Run: headless pygame with SDL's dummy video driver; simulated clock (each Clock.tick advances the game by its frame time, no real sleeping); random seed 0; keys injected as events and as key.get_pressed() state; no mouse input.
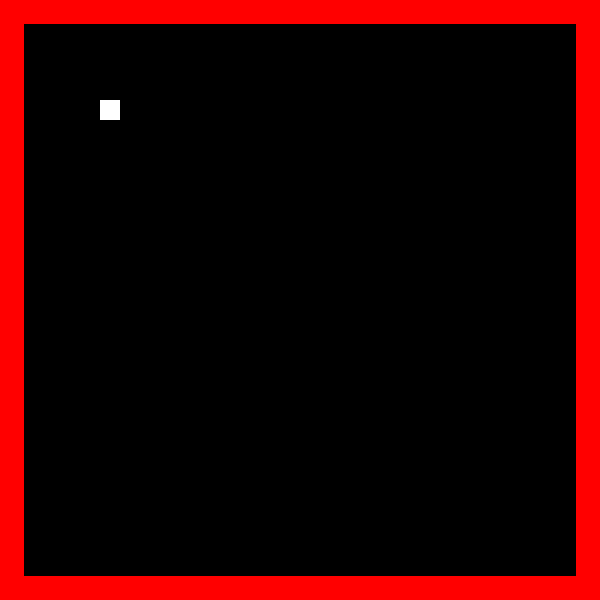
Frame 1 of 4 · flips 1–60 · no input
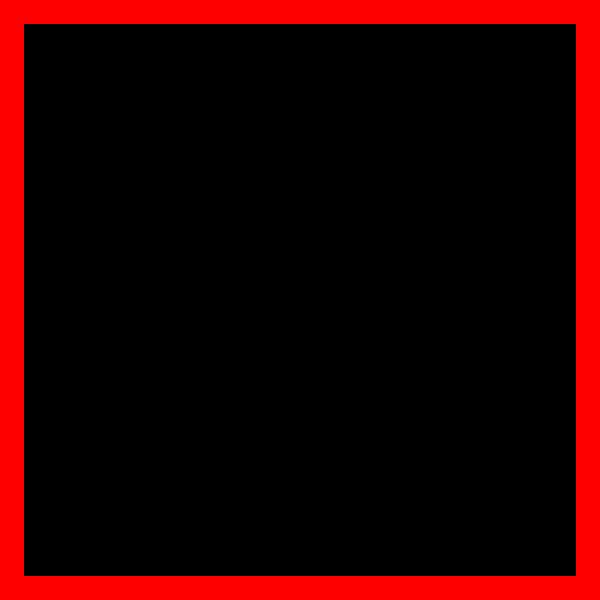
Frame 2 of 4 · flips 61–180 · tapped SPACE, RETURN · held RIGHT (→), D
Frame 3 of 4 · flips 181–300 · held DOWN (↓), S · screen unchanged from frame 2, image omitted
Frame 4 of 4 · flips 301–420 · held LEFT (←), A, UP (↑), W · screen same as frame 1, image omitted

The pygame program that drew these frames:

#MINI PROJECT

#IMPORTS
import pygame

#CLASSES

class Player(pygame.sprite.Sprite):
    def __init__(self, x, y, colour, width):
        super().__init__()
        self.image = pygame.Surface([width,width])
        self.image.fill(colour)
        self.rect = self.image.get_rect()
        self.rect.x = x
        self.rect.y = y
        self.speedX = 0
        self.speedY = 0

    def set_speedX(self, direction):
        self.speedX = 5 * direction

    def set_speedY(self, direction):
        self.speedY = 5 * direction

    def update(self):
        self.rect.x = self.rect.x + self.speedX
        self.rect.y = self. rect.y + self.speedY

class Wall(pygame.sprite.Sprite):
    def __init__(self, x, y, width):
        super().__init__()
        self.image = pygame.Surface([width,width])
        self.image.fill(RED)
        self.rect = self.image.get_rect()
        self.rect.x = x
        self.rect.y = y
                    
# COLOURS
BLACK = (0,0,0)
WHITE = (255,255,255)
RED = (255,0,0)

# -- Initialise PyGame
pygame.init()

# -- Blank Screen
size = (600,600)
screen = pygame.display.set_mode(size)

# -- Title of new window/screen
pygame.display.set_caption("Tile Game")

# -- Exit game flag set to false
done = False

# -- Manages how fast screen refreshes
clock = pygame.time.Clock()

#Map 1 
game_map = [[1,1,1,1,1,1,1,1,1,1,1,1,1,1,1,1,1,1,1,1,1,1,1,1,1],
            [1,0,0,0,0,0,0,0,0,0,0,0,0,0,0,0,0,0,0,0,0,0,0,0,1],
            [1,0,0,0,0,0,0,0,0,0,0,0,0,0,0,0,0,0,0,0,0,0,0,0,1],
            [1,0,0,0,0,0,0,0,0,0,0,0,0,0,0,0,0,0,0,0,0,0,0,0,1],
            [1,0,0,0,0,0,0,0,0,0,0,0,0,0,0,0,0,0,0,0,0,0,0,0,1],
            [1,0,0,0,0,0,0,0,0,0,0,0,0,0,0,0,0,0,0,0,0,0,0,0,1],
            [1,0,0,0,0,0,0,0,0,0,0,0,0,0,0,0,0,0,0,0,0,0,0,0,1],
            [1,0,0,0,0,0,0,0,0,0,0,0,0,0,0,0,0,0,0,0,0,0,0,0,1],
            [1,0,0,0,0,0,0,0,0,0,0,0,0,0,0,0,0,0,0,0,0,0,0,0,1],
            [1,0,0,0,0,0,0,0,0,0,0,0,0,0,0,0,0,0,0,0,0,0,0,0,1],
            [1,0,0,0,0,0,0,0,0,0,0,0,0,0,0,0,0,0,0,0,0,0,0,0,1],
            [1,0,0,0,0,0,0,0,0,0,0,0,0,0,0,0,0,0,0,0,0,0,0,0,1],
            [1,0,0,0,0,0,0,0,0,0,0,0,0,0,0,0,0,0,0,0,0,0,0,0,1],
            [1,0,0,0,0,0,0,0,0,0,0,0,0,0,0,0,0,0,0,0,0,0,0,0,1],
            [1,0,0,0,0,0,0,0,0,0,0,0,0,0,0,0,0,0,0,0,0,0,0,0,1],
            [1,0,0,0,0,0,0,0,0,0,0,0,0,0,0,0,0,0,0,0,0,0,0,0,1],
            [1,0,0,0,0,0,0,0,0,0,0,0,0,0,0,0,0,0,0,0,0,0,0,0,1],
            [1,0,0,0,0,0,0,0,0,0,0,0,0,0,0,0,0,0,0,0,0,0,0,0,1],
            [1,0,0,0,0,0,0,0,0,0,0,0,0,0,0,0,0,0,0,0,0,0,0,0,1],
            [1,0,0,0,0,0,0,0,0,0,0,0,0,0,0,0,0,0,0,0,0,0,0,0,1],
            [1,0,0,0,0,0,0,0,0,0,0,0,0,0,0,0,0,0,0,0,0,0,0,0,1],
            [1,0,0,0,0,0,0,0,0,0,0,0,0,0,0,0,0,0,0,0,0,0,0,0,1],
            [1,0,0,0,0,0,0,0,0,0,0,0,0,0,0,0,0,0,0,0,0,0,0,0,1],
            [1,0,0,0,0,0,0,0,0,0,0,0,0,0,0,0,0,0,0,0,0,0,0,0,1],
            [1,1,1,1,1,1,1,1,1,1,1,1,1,1,1,1,1,1,1,1,1,1,1,1,1] ] #2D Array Of Map 25x25

#Initialise Sprites and Add To Groups
all_sprites_group = pygame.sprite.Group()
player = Player(100,100,WHITE,20)
all_sprites_group.add(player)

for y in range(len(game_map)):
    for x in range(len(game_map[y])):
        if game_map[y][x] == 1:
            x_coordinate = (size[0] // 25) * x
            y_coordinate = (size[1] // 25) * y
            wall = Wall(x_coordinate,y_coordinate,(size[0]//25))
            all_sprites_group.add(wall)

### -- Game Loop
while not done:
    # -- User input and controls
    for event in pygame.event.get():
        if event.type == pygame.QUIT:
            done = True

        elif event.type == pygame.KEYDOWN:
            if event.key == pygame.K_LEFT:
                player.set_speedX(-1)
            elif event.key == pygame.K_RIGHT:
                player.set_speedX(1)
            elif event.key == pygame.K_UP:
                player.set_speedY(-1)
            elif event.key == pygame.K_DOWN:
                player.set_speedY(1)

        elif event.type == pygame.KEYUP:
            if event.key == pygame.K_LEFT or event.key == pygame.K_RIGHT:
                player.set_speedX(0)
            elif event.key == pygame.K_UP or event.key == pygame.K_DOWN:
                player.set_speedY(0)
        #End If
    #Next event
            
    # -- Game logic goes after this comment
    
    # -- Screen background is BLACK
    screen.fill(BLACK)
    all_sprites_group.update()
    all_sprites_group.draw(screen)

    # -- flip display to reveal new position of objects
    pygame.display.flip()
    
     # - The clock ticks over
    clock.tick(60)
    
#End While - End of game loop
    
pygame.quit()
